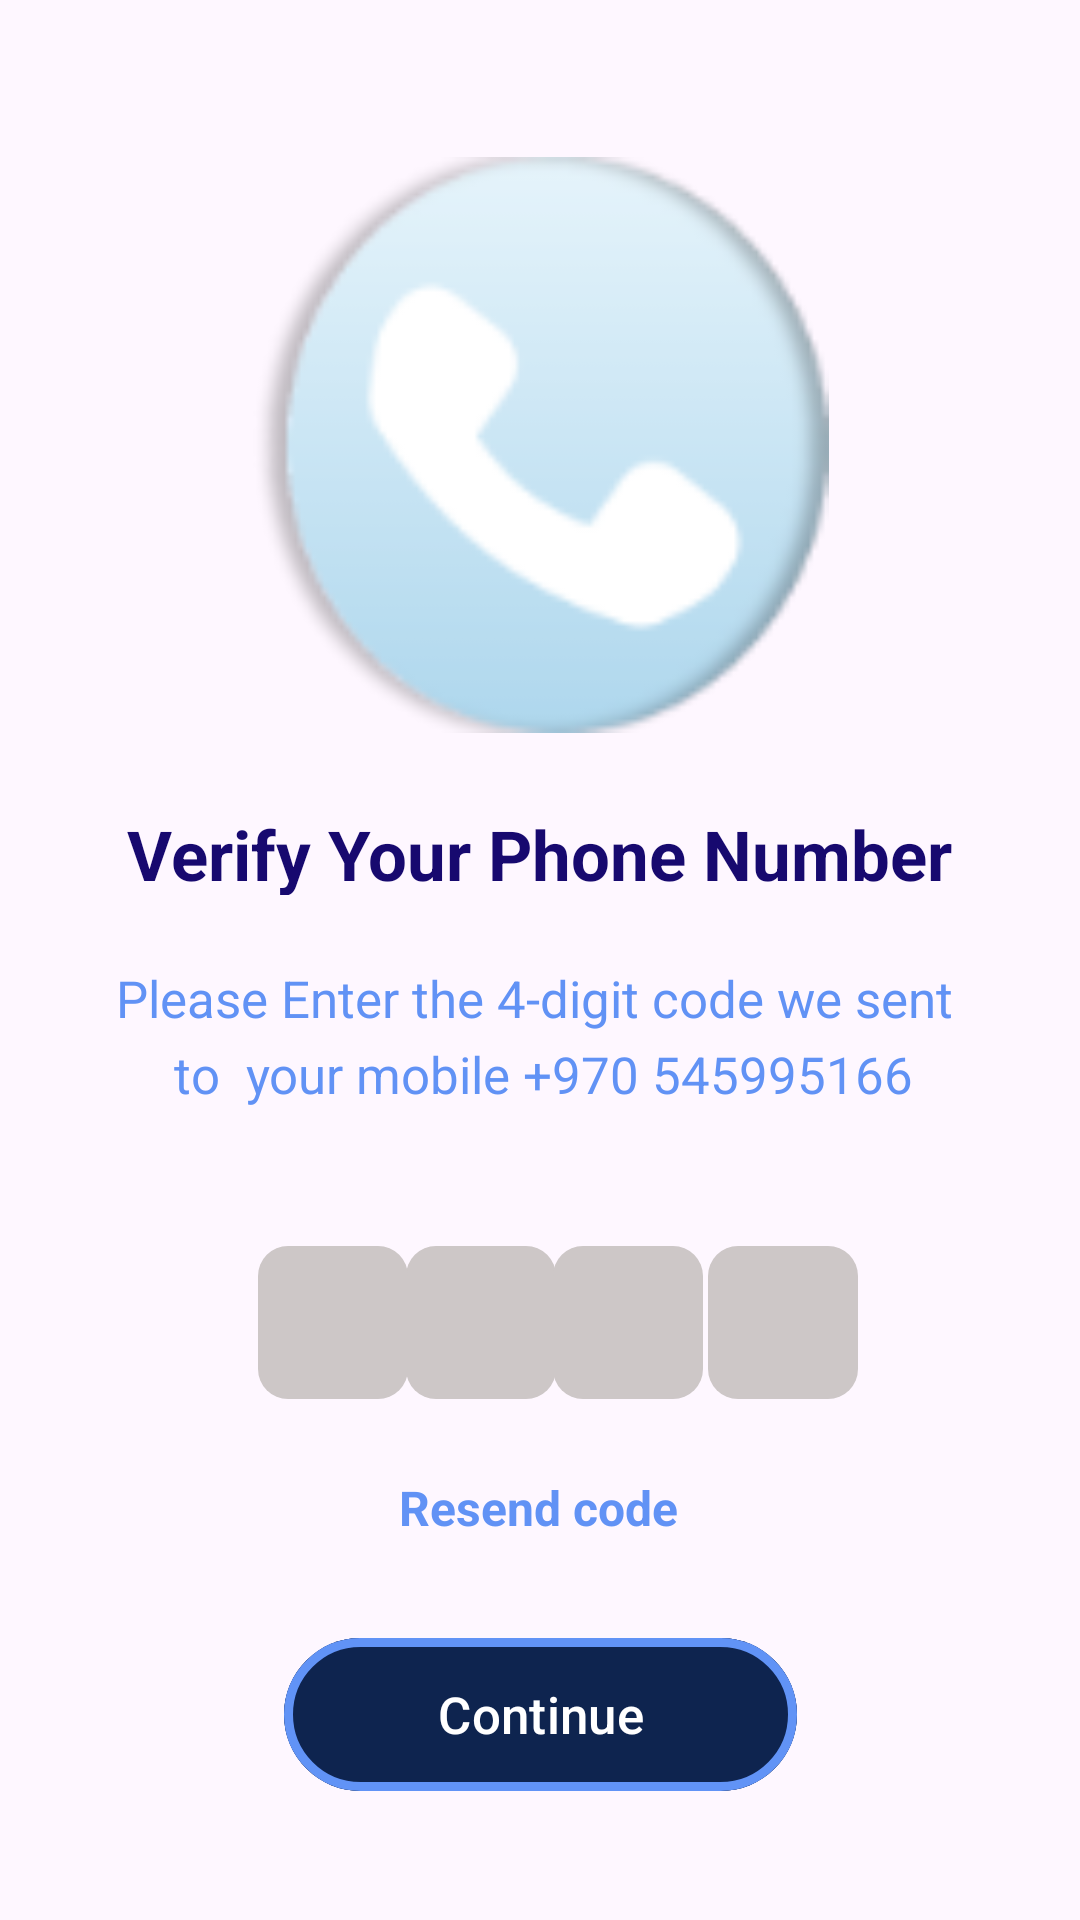

Produce the Android XML layout that renders to this screen, including the resource entries it uses.
<!-- AndroidManifest.xml: application theme Theme.PassKeeper -->
<!-- res/layout/activity_verify_number.xml -->
<?xml version="1.0" encoding="utf-8"?>
<androidx.constraintlayout.widget.ConstraintLayout xmlns:android="http://schemas.android.com/apk/res/android"
    xmlns:app="http://schemas.android.com/apk/res-auto"
    xmlns:tools="http://schemas.android.com/tools"
    android:id="@+id/PhoneNumberVerviyPage"
    android:layout_width="match_parent"
    android:layout_height="match_parent"
    tools:context=".controllers.VerifyNumberActivity">

    <ImageView
        android:id="@+id/imageView3"
        android:layout_width="199dp"
        android:layout_height="192dp"
        app:layout_constraintBottom_toBottomOf="parent"
        app:layout_constraintEnd_toEndOf="parent"
        app:layout_constraintStart_toStartOf="parent"
        app:layout_constraintTop_toTopOf="parent"
        app:layout_constraintVertical_bias="0.117"
        app:srcCompat="@drawable/phone_icone" />

    <TextView
        android:id="@+id/textView10"
        android:layout_width="288dp"
        android:layout_height="29dp"
        android:fontFamily="sans-serif"
        android:text="Verify Your Phone Number"
        android:textAlignment="center"
        android:textColor="#17096F"
        android:textSize="23dp"
        android:textStyle="bold"
        app:layout_constraintBottom_toBottomOf="parent"
        app:layout_constraintEnd_toEndOf="parent"
        app:layout_constraintHorizontal_bias="0.495"
        app:layout_constraintStart_toStartOf="parent"
        app:layout_constraintTop_toTopOf="parent"
        app:layout_constraintVertical_bias="0.441" />

    <TextView
        android:id="@+id/textView14"
        android:layout_width="290dp"
        android:layout_height="38dp"
        android:text="Please Enter the 4-digit code we sent "
        android:textAlignment="center"
        android:textColor="#6192F5"
        android:textSize="17dp"
        app:layout_constraintBottom_toBottomOf="parent"
        app:layout_constraintEnd_toEndOf="parent"
        app:layout_constraintHorizontal_bias="0.504"
        app:layout_constraintStart_toStartOf="parent"
        app:layout_constraintTop_toTopOf="parent"
        app:layout_constraintVertical_bias="0.534" />

    <TextView
        android:id="@+id/Resend_codeVerfiyNumber"
        android:layout_width="wrap_content"
        android:layout_height="wrap_content"
        android:text="Resend code"
        android:textColor="#6192F5"
        android:textSize="16dp"
        android:textStyle="bold"
        app:layout_constraintBottom_toBottomOf="parent"
        app:layout_constraintEnd_toEndOf="parent"
        app:layout_constraintHorizontal_bias="0.498"
        app:layout_constraintStart_toStartOf="parent"
        app:layout_constraintTop_toTopOf="parent"
        app:layout_constraintVertical_bias="0.795" />

    <com.google.android.material.button.MaterialButton
        android:id="@+id/get_started_button"
        android:layout_width="171dp"
        android:layout_height="59dp"
        android:backgroundTint="#0E244F"
        android:onClick="getStartedButtonClicked"
        android:text="@string/continueButton"
        android:textSize="17sp"
        app:layout_constraintBottom_toBottomOf="parent"
        app:layout_constraintEnd_toEndOf="parent"
        app:layout_constraintStart_toStartOf="parent"
        app:layout_constraintTop_toTopOf="parent"
        app:layout_constraintVertical_bias="0.933"
        app:strokeColor="#6193F6"
        app:strokeWidth="3dp" />

    <TextView
        android:id="@+id/textView17"
        android:layout_width="288dp"
        android:layout_height="36dp"
        android:text="to  your mobile +970 545995166"
        android:textAlignment="center"
        android:textColor="#6192F5"
        android:textSize="17sp"
        app:layout_constraintBottom_toBottomOf="parent"
        app:layout_constraintEnd_toEndOf="parent"
        app:layout_constraintHorizontal_bias="0.512"
        app:layout_constraintStart_toStartOf="parent"
        app:layout_constraintTop_toTopOf="parent"
        app:layout_constraintVertical_bias="0.574" />

    <View
        android:id="@+id/view15"
        android:layout_width="50dp"
        android:layout_height="51dp"
        android:background="@drawable/view_gray_color"
        app:layout_constraintBottom_toBottomOf="parent"
        app:layout_constraintEnd_toEndOf="parent"
        app:layout_constraintHorizontal_bias="0.437"
        app:layout_constraintStart_toStartOf="parent"
        app:layout_constraintTop_toTopOf="parent"
        app:layout_constraintVertical_bias="0.705" />

    <EditText
        android:id="@+id/CodeDegit2"
        android:layout_width="46dp"
        android:layout_height="40dp"
        android:background="@null"
        android:ems="10"
        android:inputType="text"
        android:textColor="#1B1A1A"
        app:layout_constraintEnd_toEndOf="parent"
        app:layout_constraintHorizontal_bias="0.432"
        app:layout_constraintStart_toStartOf="parent"
        tools:layout_editor_absoluteY="433dp" />

    <View
        android:id="@+id/view16"
        android:layout_width="50dp"
        android:layout_height="51dp"
        android:background="@drawable/view_gray_color"
        app:layout_constraintBottom_toBottomOf="parent"
        app:layout_constraintEnd_toEndOf="parent"
        app:layout_constraintHorizontal_bias="0.595"
        app:layout_constraintStart_toStartOf="parent"
        app:layout_constraintTop_toTopOf="parent"
        app:layout_constraintVertical_bias="0.705" />

    <EditText
        android:id="@+id/CodeDegit3"
        android:layout_width="46dp"
        android:layout_height="40dp"
        android:background="@null"
        android:ems="10"
        android:inputType="text"
        android:textColor="#1B1A1A"
        app:layout_constraintBottom_toBottomOf="parent"
        app:layout_constraintEnd_toEndOf="parent"
        app:layout_constraintHorizontal_bias="0.594"
        app:layout_constraintStart_toStartOf="parent"
        app:layout_constraintTop_toTopOf="parent"
        app:layout_constraintVertical_bias="0.701" />

    <EditText
        android:id="@+id/CodeDegit1"
        android:layout_width="46dp"
        android:layout_height="40dp"
        android:background="@null"
        android:ems="10"
        android:inputType="text"
        android:textColor="#1B1A1A"
        app:layout_constraintBottom_toBottomOf="parent"
        app:layout_constraintEnd_toEndOf="parent"
        app:layout_constraintHorizontal_bias="0.273"
        app:layout_constraintStart_toStartOf="parent"
        app:layout_constraintTop_toTopOf="parent"
        app:layout_constraintVertical_bias="0.699" />

    <View
        android:id="@+id/view14"
        android:layout_width="50dp"
        android:layout_height="51dp"
        android:background="@drawable/view_gray_color"
        app:layout_constraintBottom_toBottomOf="parent"
        app:layout_constraintEnd_toEndOf="parent"
        app:layout_constraintHorizontal_bias="0.277"
        app:layout_constraintStart_toStartOf="parent"
        app:layout_constraintTop_toTopOf="parent"
        app:layout_constraintVertical_bias="0.705" />

    <EditText
        android:id="@+id/CodeDegit4"
        android:layout_width="46dp"
        android:layout_height="40dp"
        android:background="@null"
        android:ems="10"
        android:inputType="text"
        android:textColor="#1B1A1A"
        app:layout_constraintBottom_toBottomOf="parent"
        app:layout_constraintEnd_toEndOf="parent"
        app:layout_constraintHorizontal_bias="0.761"
        app:layout_constraintStart_toStartOf="parent"
        app:layout_constraintTop_toTopOf="parent"
        app:layout_constraintVertical_bias="0.699" />

    <View
        android:id="@+id/view17"
        android:layout_width="50dp"
        android:layout_height="51dp"
        android:background="@drawable/view_gray_color"
        app:layout_constraintBottom_toBottomOf="parent"
        app:layout_constraintEnd_toEndOf="parent"
        app:layout_constraintHorizontal_bias="0.761"
        app:layout_constraintStart_toStartOf="parent"
        app:layout_constraintTop_toTopOf="parent"
        app:layout_constraintVertical_bias="0.705" />


</androidx.constraintlayout.widget.ConstraintLayout>
<!-- resources referenced by this layout -->
<resources>
  <!-- drawable phone_icone: png bitmap (drawable, 7194 bytes) -->
  <!-- drawable view_gray_color (drawable) -->
  <?xml version="1.0" encoding="utf-8"?>
  <shape xmlns:android="http://schemas.android.com/apk/res/android">
      <corners android:radius="10dp"></corners>
      <solid android:color="#CDC7C7"></solid>
  
  </shape>
  <string name="continueButton">Continue</string>
  <style name="Theme.PassKeeper" parent="Base.Theme.PassKeeper" />
  <style name="Base.Theme.PassKeeper" parent="Theme.Material3.DayNight.NoActionBar">
          
           <item name="colorPrimary">@color/action_bar_color</item>
      </style>
  <color name="action_bar_color">#0B243E</color>
</resources>
